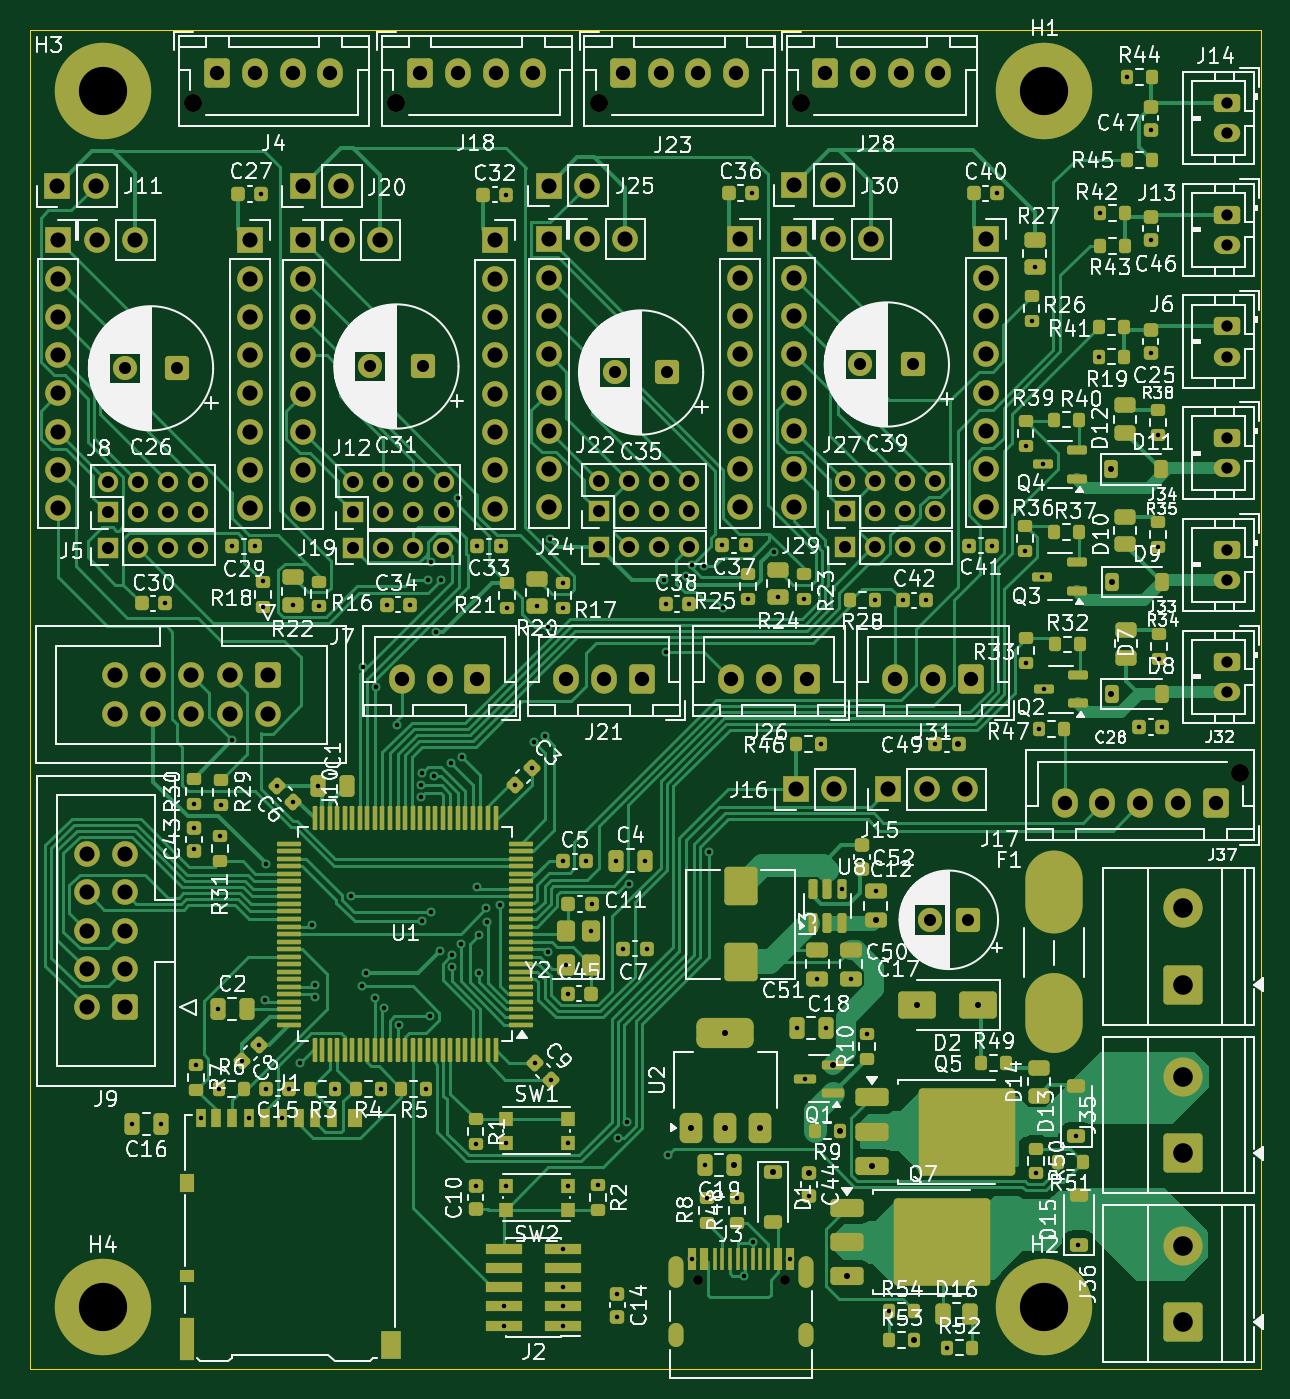
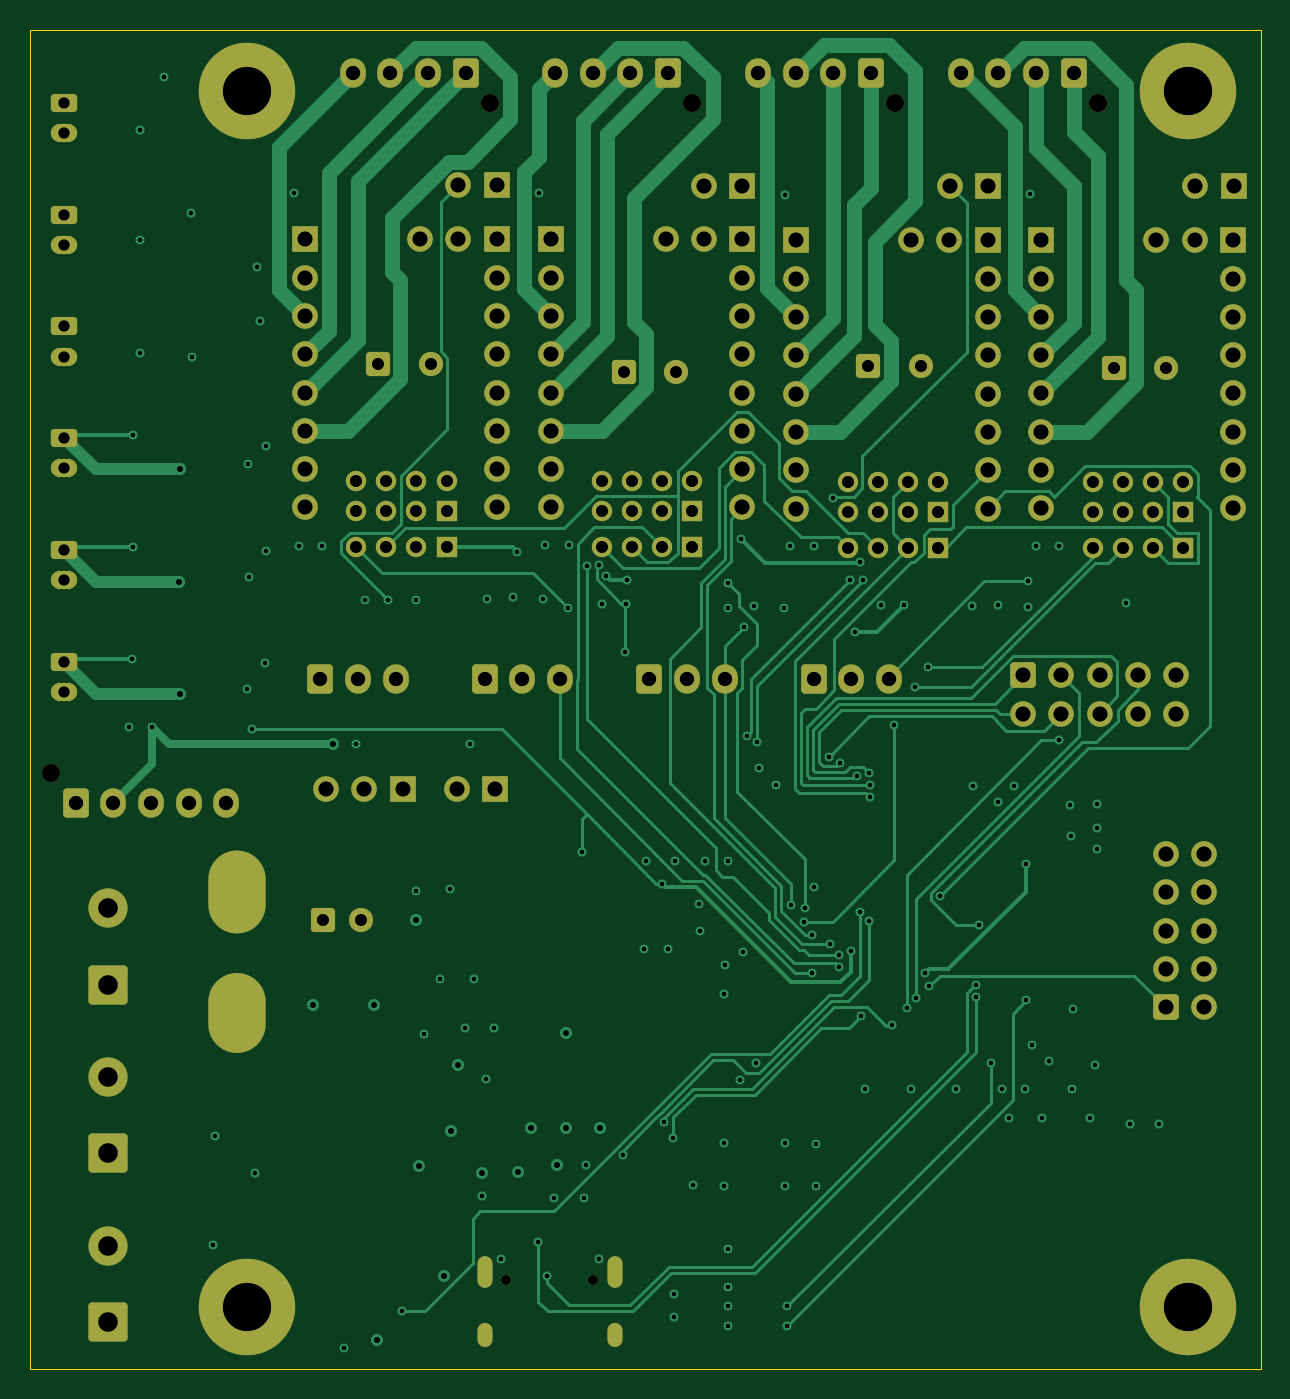
Circuit board: 13 layer files. Board 81.6 x 88.8 mm.
- bottom_copper: board-B_Cu.gbr (46542 bytes)
- bottom_mask: board-B_Mask.gbr (9491 bytes)
- paste: board-B_Paste.gbr (492 bytes)
- bottom_silk: board-B_Silkscreen.gbr (493 bytes)
- outline: board-Edge_Cuts.gbr (649 bytes)
- top_copper: board-F_Cu.gbr (113360 bytes)
- top_mask: board-F_Mask.gbr (25615 bytes)
- paste: board-F_Paste.gbr (17311 bytes)
- top_silk: board-F_Silkscreen.gbr (331086 bytes)
- inner_copper: board-GND.gbr (469338 bytes)
- drill: board-NPTH.drl (549 bytes)
- inner_copper: board-POWER.gbr (479618 bytes)
- drill: board-PTH.drl (7856 bytes)

=== bottom_copper: board-B_Cu.gbr (46542 bytes, source omitted) ===
=== bottom_mask: board-B_Mask.gbr (9491 bytes, source omitted) ===
=== paste: board-B_Paste.gbr ===
%TF.GenerationSoftware,KiCad,Pcbnew,9.0.3-9.0.3-0~ubuntu24.04.1*%
%TF.CreationDate,2025-07-31T20:10:47-07:00*%
%TF.ProjectId,board,626f6172-642e-46b6-9963-61645f706362,rev?*%
%TF.SameCoordinates,Original*%
%TF.FileFunction,Paste,Bot*%
%TF.FilePolarity,Positive*%
%FSLAX46Y46*%
G04 Gerber Fmt 4.6, Leading zero omitted, Abs format (unit mm)*
G04 Created by KiCad (PCBNEW 9.0.3-9.0.3-0~ubuntu24.04.1) date 2025-07-31 20:10:47*
%MOMM*%
%LPD*%
G01*
G04 APERTURE LIST*
G04 APERTURE END LIST*
M02*

=== bottom_silk: board-B_Silkscreen.gbr ===
%TF.GenerationSoftware,KiCad,Pcbnew,9.0.3-9.0.3-0~ubuntu24.04.1*%
%TF.CreationDate,2025-07-31T20:10:47-07:00*%
%TF.ProjectId,board,626f6172-642e-46b6-9963-61645f706362,rev?*%
%TF.SameCoordinates,Original*%
%TF.FileFunction,Legend,Bot*%
%TF.FilePolarity,Positive*%
%FSLAX46Y46*%
G04 Gerber Fmt 4.6, Leading zero omitted, Abs format (unit mm)*
G04 Created by KiCad (PCBNEW 9.0.3-9.0.3-0~ubuntu24.04.1) date 2025-07-31 20:10:47*
%MOMM*%
%LPD*%
G01*
G04 APERTURE LIST*
G04 APERTURE END LIST*
M02*

=== outline: board-Edge_Cuts.gbr ===
%TF.GenerationSoftware,KiCad,Pcbnew,9.0.3-9.0.3-0~ubuntu24.04.1*%
%TF.CreationDate,2025-07-31T20:10:48-07:00*%
%TF.ProjectId,board,626f6172-642e-46b6-9963-61645f706362,rev?*%
%TF.SameCoordinates,Original*%
%TF.FileFunction,Profile,NP*%
%FSLAX46Y46*%
G04 Gerber Fmt 4.6, Leading zero omitted, Abs format (unit mm)*
G04 Created by KiCad (PCBNEW 9.0.3-9.0.3-0~ubuntu24.04.1) date 2025-07-31 20:10:48*
%MOMM*%
%LPD*%
G01*
G04 APERTURE LIST*
%TA.AperFunction,Profile*%
%ADD10C,0.050000*%
%TD*%
G04 APERTURE END LIST*
D10*
X153650000Y-23975000D02*
X235250000Y-23975000D01*
X235250000Y-112775000D01*
X153650000Y-112775000D01*
X153650000Y-23975000D01*
M02*

=== top_copper: board-F_Cu.gbr (113360 bytes, source omitted) ===
=== top_mask: board-F_Mask.gbr (25615 bytes, source omitted) ===
=== paste: board-F_Paste.gbr (17311 bytes, source omitted) ===
=== top_silk: board-F_Silkscreen.gbr (331086 bytes, source omitted) ===
=== inner_copper: board-GND.gbr (469338 bytes, source omitted) ===
=== drill: board-NPTH.drl ===
M48
; DRILL file {KiCad 9.0.3-9.0.3-0~ubuntu24.04.1} date 2025-07-31T20:10:44-0700
; FORMAT={-:-/ absolute / metric / decimal}
; #@! TF.CreationDate,2025-07-31T20:10:44-07:00
; #@! TF.GenerationSoftware,Kicad,Pcbnew,9.0.3-9.0.3-0~ubuntu24.04.1
; #@! TF.FileFunction,NonPlated,1,4,NPTH
FMAT,2
METRIC
; #@! TA.AperFunction,NonPlated,NPTH,ComponentDrill
T1C0.650
; #@! TA.AperFunction,NonPlated,NPTH,ComponentDrill
T2C1.200
%
G90
G05
T1
X197.91Y-106.91
X203.69Y-106.91
T2
X164.45Y-28.85
X177.9Y-28.85
X191.35Y-28.85
X204.775Y-28.85
X233.85Y-73.275
M30

=== inner_copper: board-POWER.gbr (479618 bytes, source omitted) ===
=== drill: board-PTH.drl (7856 bytes, source omitted) ===
